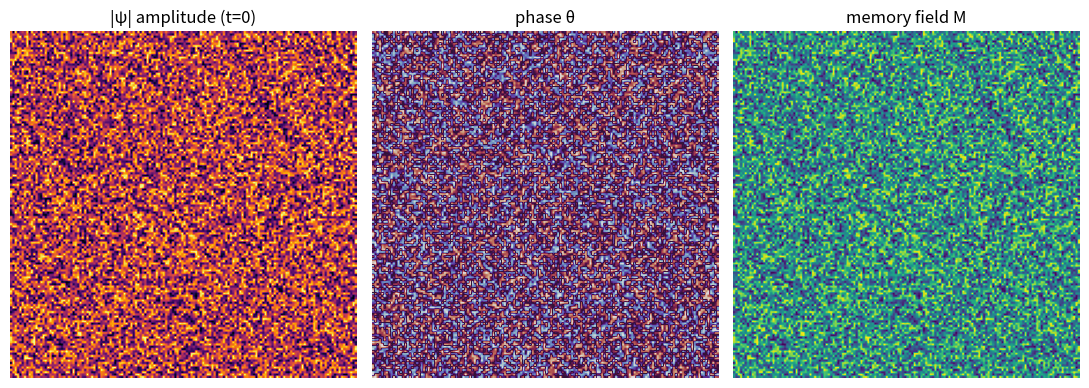
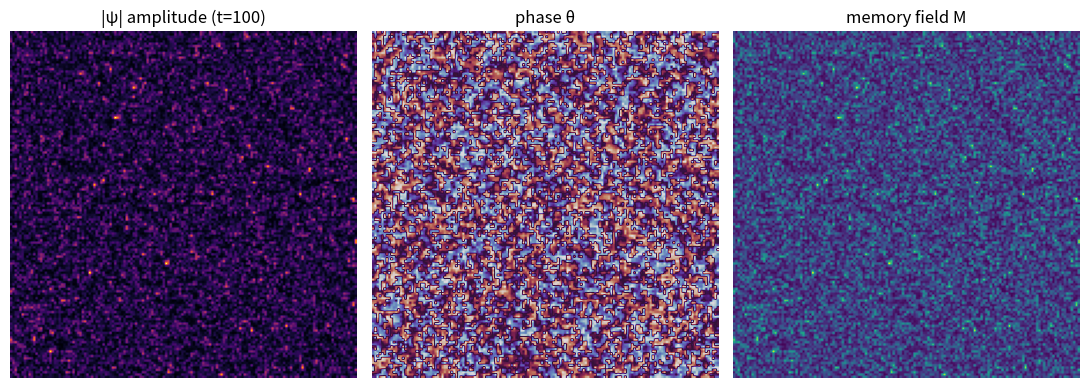
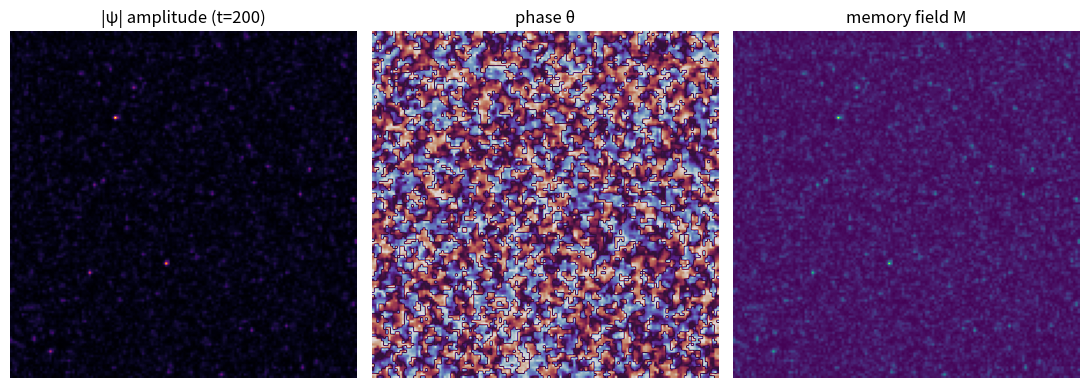
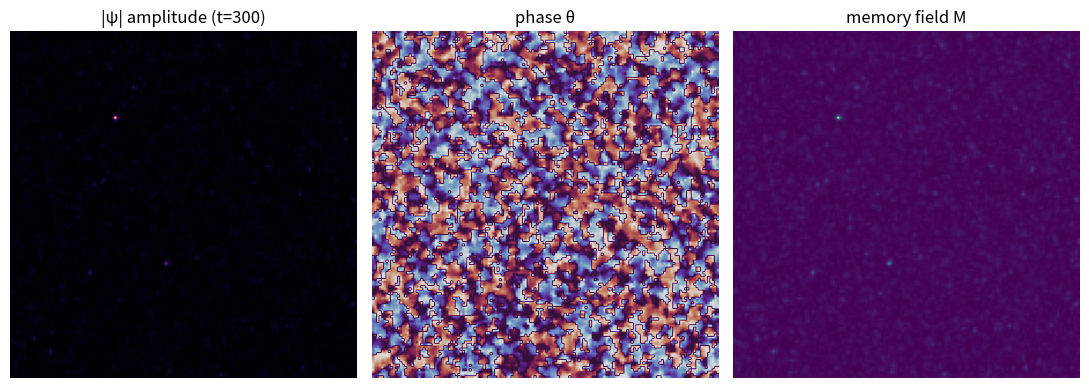
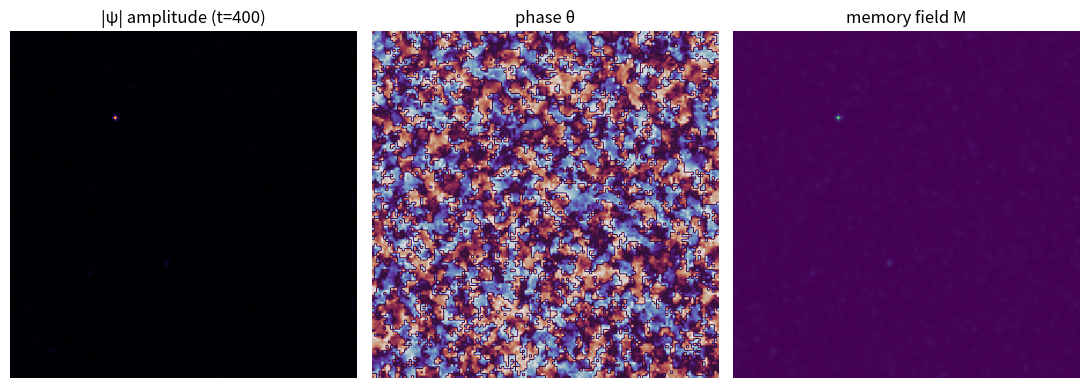
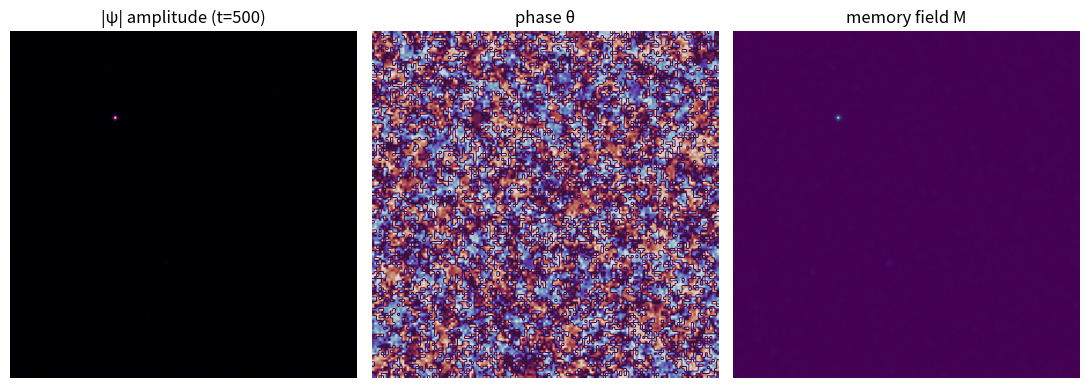

The matplotlib source for these figures, in order:
import numpy as np
import matplotlib
matplotlib.use("Agg")
import matplotlib.pyplot as plt
from scipy.ndimage import laplace
from pathlib import Path

def run_srcl_mq(
    grid=150, steps=600,
    D=0.15, alpha=0.25, beta=1.0, gamma=0.3,
    omega=2.0, dt=0.015, noise=0.03
):
    """
    SRCL-MQ: Hybrid Memory-Quantum Continuity Field.
    Combines real-valued memory M with complex wave ψ.
    """

    results_dir = Path("~/origin/continuity_lab/results_srclmq").expanduser()
    results_dir.mkdir(parents=True, exist_ok=True)

    A = np.random.rand(grid, grid)
    phase = np.random.rand(grid, grid) * 2 * np.pi
    psi = A * np.exp(1j * phase)
    M = np.zeros((grid, grid))
    R = np.zeros((grid, grid))

    print(f"🧩 Starting SRCL-MQ simulation: grid={grid}, steps={steps}")

    for t in range(steps):
        lap_psi = laplace(psi, mode="wrap")
        gradx, grady = np.gradient(np.angle(psi))
        coherence = np.exp(-0.5*(gradx**2 + grady**2))

        dR = gamma * (np.tanh(np.abs(psi)) - R)
        R += dt * dR
        M = 0.97*M + 0.03*np.abs(psi)

        dpsi = (
            1j*omega*psi
            + D*lap_psi
            - alpha*psi
            + beta*np.abs(psi)**2*psi
            + 0.1j*R*psi
            + 0.05*M*psi
        )

        noise_term = noise*(np.random.randn(*psi.shape)+1j*np.random.randn(*psi.shape))
        psi += dt*dpsi + noise_term*dt
        psi /= (1e-8 + np.max(np.abs(psi)))

        if t % 100 == 0:
            print(f"🔁 Step {t}/{steps}")
            fig, ax = plt.subplots(1, 3, figsize=(11, 4))
            ax[0].imshow(np.abs(psi), cmap="inferno")
            ax[0].set_title(f"|ψ| amplitude (t={t})"); ax[0].axis("off")
            ax[1].imshow(np.angle(psi), cmap="twilight")
            ax[1].set_title("phase θ"); ax[1].axis("off")
            ax[2].imshow(M, cmap="viridis")
            ax[2].set_title("memory field M"); ax[2].axis("off")
            plt.tight_layout()
            plt.savefig(results_dir / f"srclmq_step_{t:04d}.png")
            plt.close(fig)

    print("✅ SRCL-MQ complete!  Check ~/origin/continuity_lab/results_srclmq for images.")

if __name__ == "__main__":
    run_srcl_mq()
